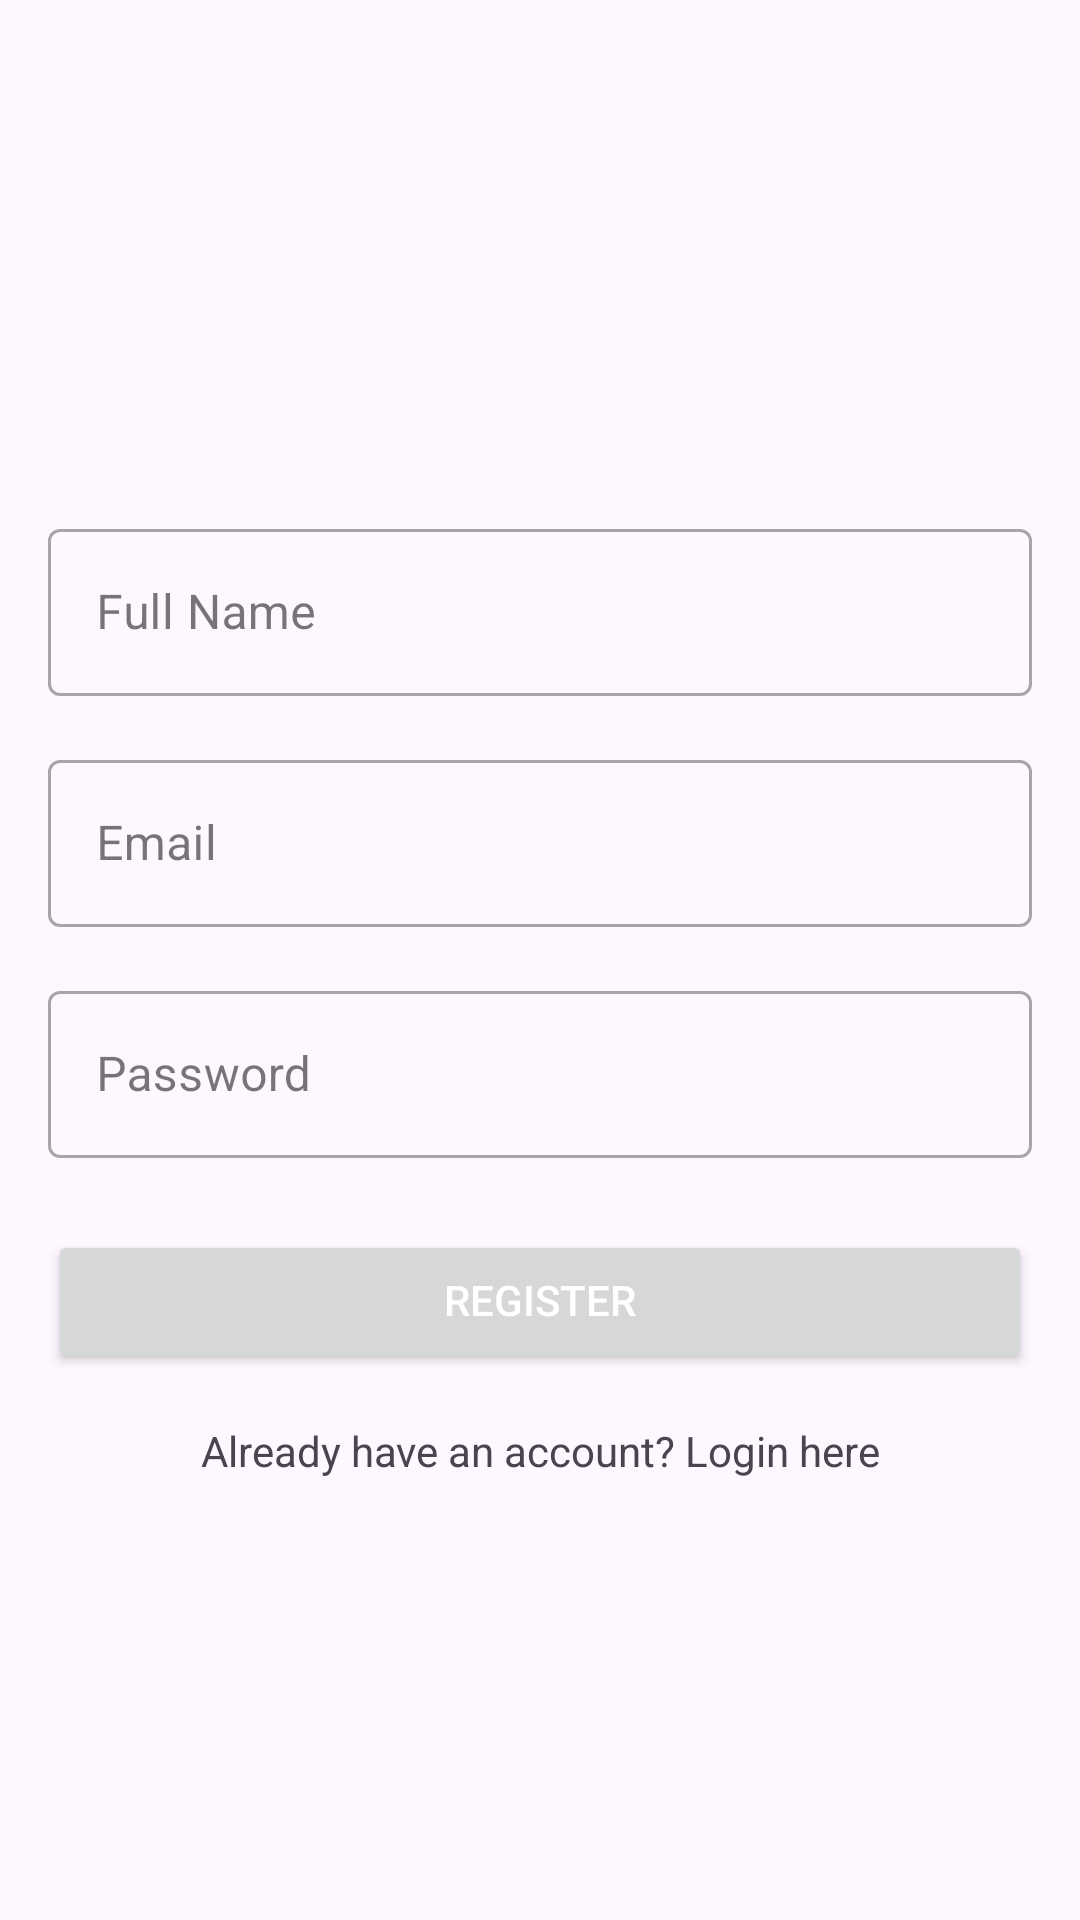

Produce the Android XML layout that renders to this screen, including the resource entries it uses.
<!-- AndroidManifest.xml: application theme Theme.CleanLogin -->
<!-- res/layout/fragment_registration.xml -->
<?xml version="1.0" encoding="utf-8"?>
<LinearLayout xmlns:android="http://schemas.android.com/apk/res/android"
    xmlns:tools="http://schemas.android.com/tools"
    android:layout_width="match_parent"
    android:layout_height="match_parent"
    xmlns:app="http://schemas.android.com/apk/res-auto"
    android:gravity="center"
    android:orientation="vertical"
    android:padding="16dp"
    tools:context=".ui.RegistrationFragment">

    <ImageView
        android:layout_width="wrap_content"
        android:layout_height="wrap_content"
        android:layout_gravity="center"
        android:layout_marginBottom="16dp"
        android:src="@mipmap/ic_launcher_round" />

    <com.google.android.material.textfield.TextInputLayout
        style="@style/Widget.MaterialComponents.TextInputLayout.OutlinedBox"
        android:layout_width="match_parent"
        android:layout_height="wrap_content"
        android:layout_marginVertical="8dp"
        android:hint="Full Name"
        app:endIconMode="clear_text">

        <com.google.android.material.textfield.TextInputEditText
            android:id="@+id/editTextUsername"
            android:layout_width="match_parent"
            android:layout_height="wrap_content"
            android:inputType="text" />

    </com.google.android.material.textfield.TextInputLayout>

    <com.google.android.material.textfield.TextInputLayout
        style="@style/Widget.MaterialComponents.TextInputLayout.OutlinedBox"

        android:layout_width="match_parent"
        android:layout_height="wrap_content"
        android:layout_marginVertical="8dp"
        android:hint="Email"
        app:endIconMode="clear_text">

        <com.google.android.material.textfield.TextInputEditText
            android:id="@+id/editTextEmail"
            android:layout_width="match_parent"
            android:layout_height="wrap_content"
            android:inputType="text" />

    </com.google.android.material.textfield.TextInputLayout>

    <com.google.android.material.textfield.TextInputLayout
        style="@style/Widget.MaterialComponents.TextInputLayout.OutlinedBox"

        android:layout_width="match_parent"
        android:layout_height="wrap_content"
        android:layout_marginVertical="8dp"
        android:hint="Password"
        app:endIconMode="clear_text">

        <com.google.android.material.textfield.TextInputEditText
            android:id="@+id/editTextNewPassword"
            android:layout_width="match_parent"
            android:layout_height="wrap_content"
            android:inputType="text" />

    </com.google.android.material.textfield.TextInputLayout>


    <androidx.appcompat.widget.AppCompatButton
        android:id="@+id/registrationBtn"
        android:layout_width="match_parent"
        android:layout_height="wrap_content"
        android:layout_marginTop="16dp"
        android:includeFontPadding="false"
        android:text="Register"
        android:textColor="@color/white" />

    <TextView
        android:id="@+id/alreadyHaveAnAccount"
        android:layout_width="match_parent"
        android:layout_height="wrap_content"
        android:layout_marginTop="16dp"
        android:gravity="center"
        android:text="Already have an account? Login here" />

</LinearLayout>
<!-- resources referenced by this layout -->
<resources>
  <style name="Theme.CleanLogin" parent="Base.Theme.CleanLogin" />
  <style name="Base.Theme.CleanLogin" parent="Theme.Material3.DayNight.NoActionBar">
          
          
      </style>
  <!-- not gathered from this repository: default colours our renderer supplied (Android Studio template values) -->
  <color name="white">#FFFFFFFF</color>
</resources>
